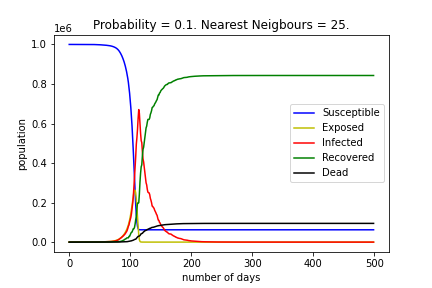

Source data for this figure (header and first rows):
, Susceptible, Exposed, Infected, Recovered, Dead
0, 999958, 34, 8, 0, 0
1, 999958, 34, 8, 0, 0
2, 999958, 34, 8, 0, 0
3, 999958, 34, 8, 0, 0
4, 999958, 34, 8, 0, 0
5, 999958, 34, 8, 0, 0
6, 999958, 34, 8, 0, 0
7, 999958, 34, 8, 0, 0
8, 999958, 34, 8, 0, 0
9, 999958, 34, 8, 0, 0
10, 999958, 34, 8, 0, 0
11, 999958, 34, 8, 0, 0
12, 999958, 34, 8, 0, 0
13, 999958, 34, 8, 0, 0
14, 999958, 34, 8, 0, 0
15, 999958, 34, 8, 0, 0
16, 999958, 34, 8, 0, 0
17, 999958, 34, 8, 0, 0
18, 999955, 36, 9, 0, 0
19, 999955, 36, 9, 0, 0
20, 999954, 37, 9, 0, 0
21, 999952, 39, 9, 0, 0
22, 999950, 40, 10, 0, 0
23, 999946, 44, 10, 0, 0
24, 999940, 48, 11, 1, 0
25, 999938, 49, 12, 1, 0
26, 999932, 53, 13, 2, 0
27, 999921, 62, 15, 2, 0
28, 999898, 80, 20, 2, 0
29, 999882, 92, 22, 4, 0
30, 999869, 101, 25, 5, 0
31, 999855, 111, 28, 6, 0
32, 999836, 125, 32, 7, 0
33, 999800, 152, 41, 7, 0
34, 999777, 161, 53, 9, 0
35, 999736, 182, 68, 14, 0
36, 999691, 208, 86, 15, 0
37, 999638, 244, 100, 18, 0
38, 999590, 273, 112, 25, 0
39, 999543, 295, 128, 34, 0
40, 999484, 320, 150, 46, 0
41, 999421, 334, 187, 57, 1
42, 999344, 367, 216, 71, 2
43, 999269, 391, 255, 82, 3
44, 999166, 426, 318, 85, 5
45, 999049, 468, 385, 91, 7
46, 998919, 519, 458, 97, 7
47, 998794, 563, 521, 112, 10
48, 998657, 603, 609, 120, 11
49, 998485, 676, 678, 150, 11
50, 998308, 735, 754, 192, 11
51, 998141, 789, 837, 216, 17
52, 997951, 873, 883, 272, 21
53, 997753, 959, 976, 284, 28
54, 997537, 1043, 1091, 301, 28
55, 997304, 1153, 1164, 344, 35
56, 997080, 1256, 1234, 390, 40
57, 996785, 1408, 1304, 456, 47
58, 996532, 1532, 1361, 515, 60
59, 996270, 1649, 1473, 543, 65
... 440 more rows
